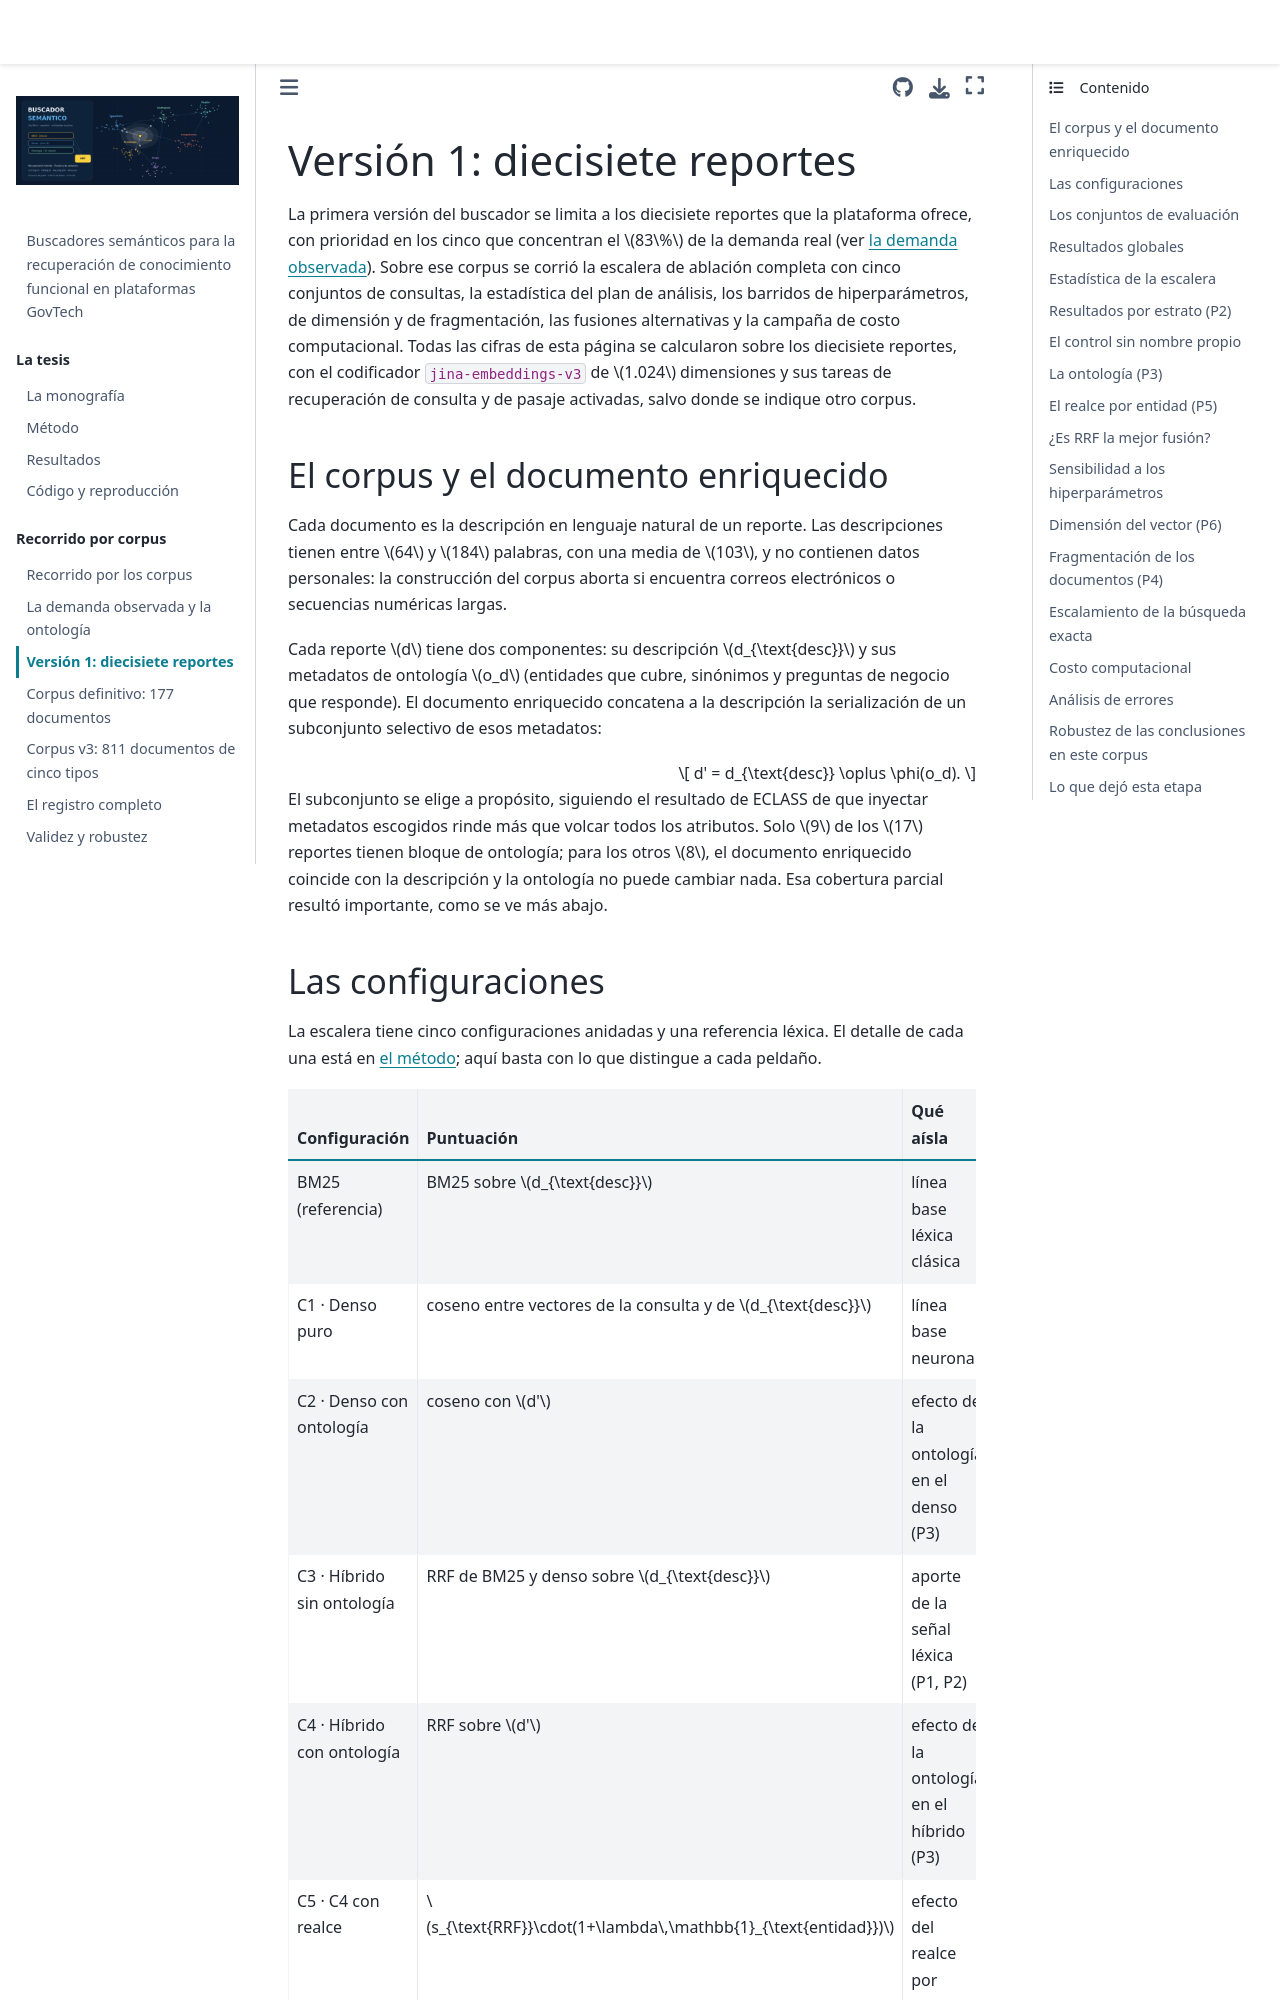

repository: luispenaranda08/semantic_search_engine · page: recorrido/02_version1_17_reportes.html · generator: jekyll

# Versión 1: diecisiete reportes

La primera versión del buscador se limita a los diecisiete reportes que la plataforma ofrece,
con prioridad en los cinco que concentran el $83\%$ de la demanda real (ver
[la demanda observada](01_demanda.md)). Sobre ese corpus se corrió la escalera de ablación
completa con cinco conjuntos de consultas, la estadística del plan de análisis, los barridos de
hiperparámetros, de dimensión y de fragmentación, las fusiones alternativas y la campaña de
costo computacional. Todas las cifras de esta página se calcularon sobre los diecisiete
reportes, con el codificador `jina-embeddings-v3` de $1.024$ dimensiones y sus tareas de
recuperación de consulta y de pasaje activadas, salvo donde se indique otro corpus.

## El corpus y el documento enriquecido

Cada documento es la descripción en lenguaje natural de un reporte. Las descripciones tienen
entre $64$ y $184$ palabras, con una media de $103$, y no contienen datos personales: la
construcción del corpus aborta si encuentra correos electrónicos o secuencias numéricas largas.

Cada reporte $d$ tiene dos componentes: su descripción $d_{\text{desc}}$ y sus metadatos de
ontología $o_d$ (entidades que cubre, sinónimos y preguntas de negocio que responde). El
documento enriquecido concatena a la descripción la serialización de un subconjunto selectivo
de esos metadatos:

$$
d' = d_{\text{desc}} \oplus \phi(o_d).
$$

El subconjunto se elige a propósito, siguiendo el resultado de ECLASS de que inyectar
metadatos escogidos rinde más que volcar todos los atributos. Solo $9$ de los $17$ reportes
tienen bloque de ontología; para los otros $8$, el documento enriquecido coincide con la
descripción y la ontología no puede cambiar nada. Esa cobertura parcial resultó importante, como
se ve más abajo.

## Las configuraciones

La escalera tiene cinco configuraciones anidadas y una referencia léxica. El detalle de cada
una está en [el método](../tesis/metodo.md); aquí basta con lo que distingue a cada peldaño.

| Configuración | Puntuación | Qué aísla |
|---|---|---|
| BM25 (referencia) | BM25 sobre $d_{\text{desc}}$ | línea base léxica clásica |
| C1 · Denso puro | coseno entre vectores de la consulta y de $d_{\text{desc}}$ | línea base neuronal |
| C2 · Denso con ontología | coseno con $d'$ | efecto de la ontología en el denso (P3) |
| C3 · Híbrido sin ontología | RRF de BM25 y denso sobre $d_{\text{desc}}$ | aporte de la señal léxica (P1, P2) |
| C4 · Híbrido con ontología | RRF sobre $d'$ | efecto de la ontología en el híbrido (P3) |
| C5 · C4 con realce | $s_{\text{RRF}}\cdot(1+\lambda\,\mathbb{1}_{\text{entidad}})$ | efecto del realce por entidad (P5) |

BM25 usa $k_1=1{,}5$ y $b=0{,}75$, con un analizador en español que pasa a minúsculas, quita
tildes, descarta palabras vacías y reduce cada palabra a su raíz con Snowball; solo puntúa los
documentos que comparten al menos un término con la consulta. La fusión por rango recíproco
suma, para cada documento, $1/(k+\text{posición})$ en cada lista, con $k=60$. El realce multiplica
la puntuación fusionada por $1+\lambda$, con $\lambda=0{,}2$, cuando la consulta menciona una
clase de entidad que el documento cubre. Ninguno de estos valores se ajustó sobre los datos de
evaluación, y ningún componente se entrena: el codificador se usa congelado, de modo que no hay
partición entre entrenamiento y prueba y todas las consultas son de evaluación.
